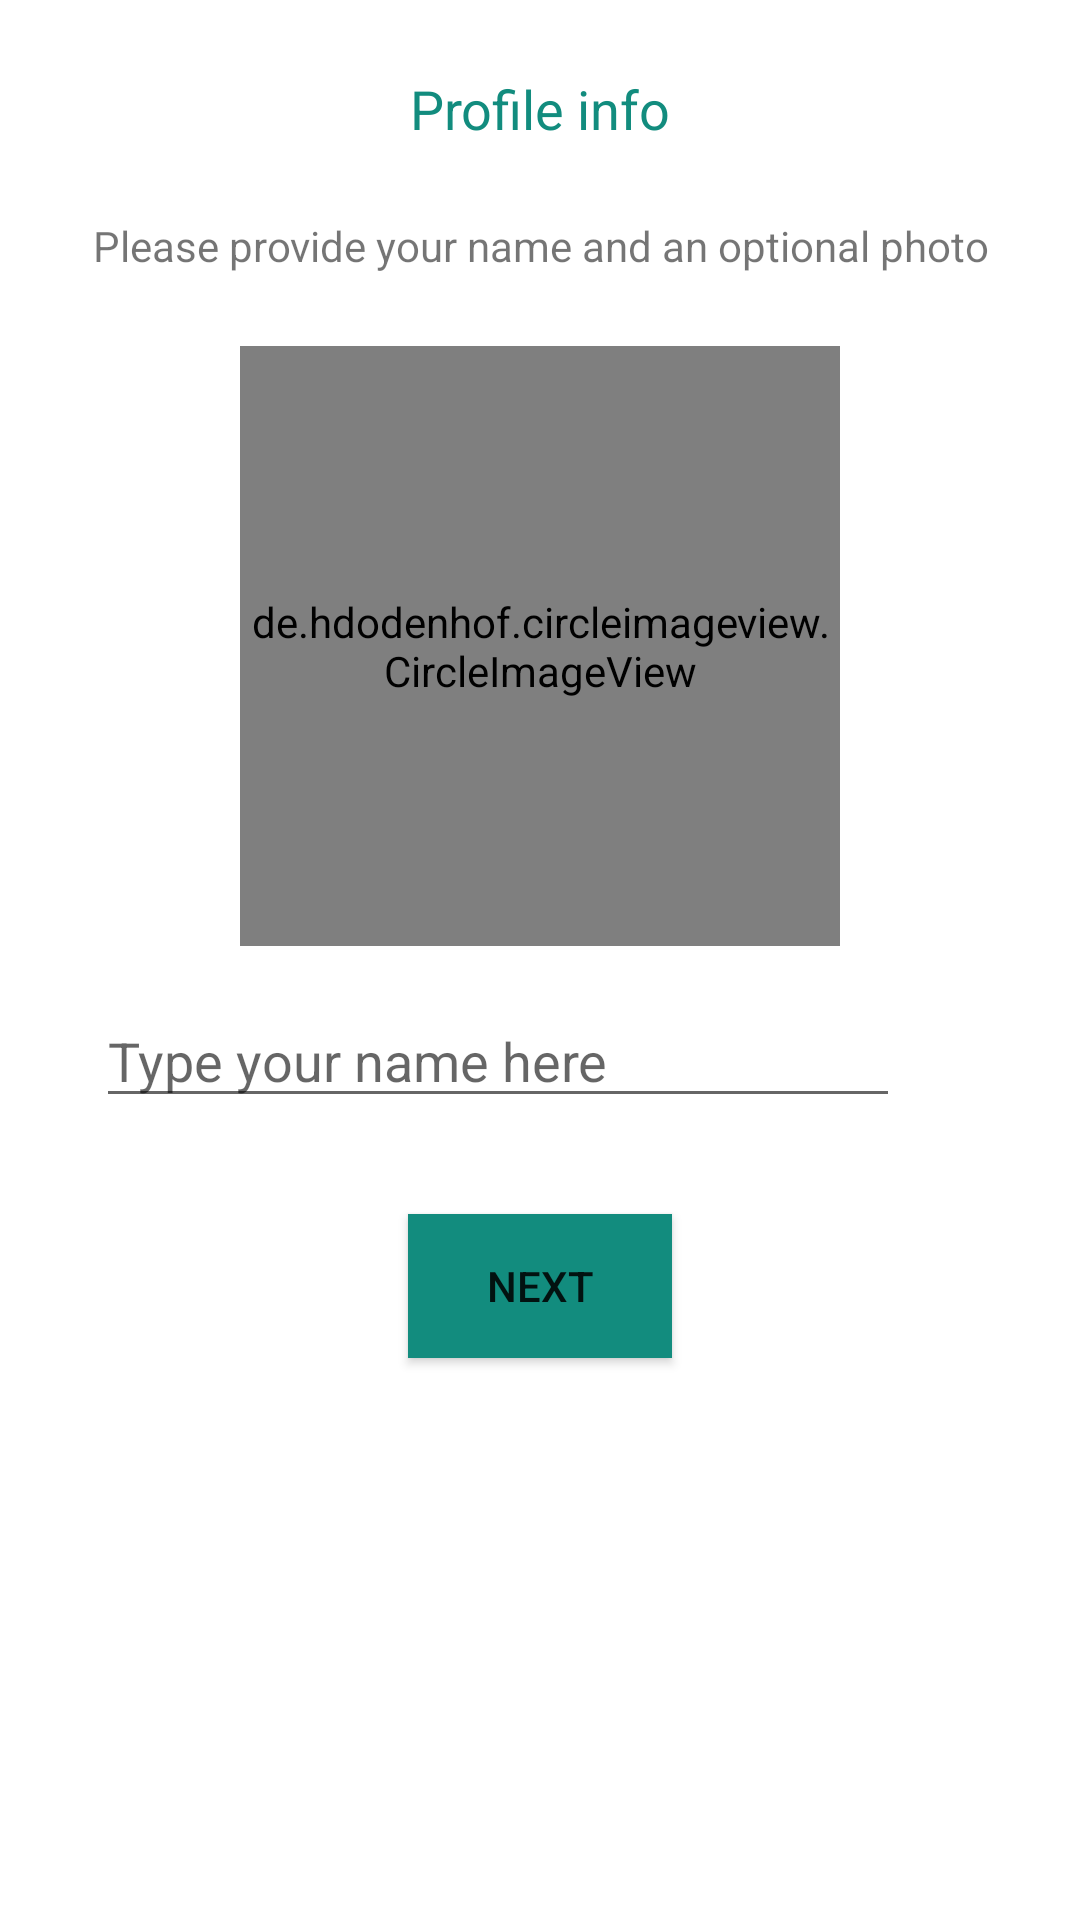

Layout XML and referenced resources for this Android screen:
<!-- AndroidManifest.xml: application theme Theme.WootlabWhatsApp -->
<!-- res/layout/activity_set_user_info.xml -->
<?xml version="1.0" encoding="utf-8"?>
<layout
    xmlns:android="http://schemas.android.com/apk/res/android"
    xmlns:app="http://schemas.android.com/apk/res-auto"
    xmlns:tools="http://schemas.android.com/tools">
<androidx.constraintlayout.widget.ConstraintLayout
    android:layout_width="match_parent"
    android:layout_height="match_parent"
    tools:context=".view.SetUserInfoActivity">

    <TextView
        android:id="@+id/textView3"
        android:layout_width="0dp"
        android:layout_height="wrap_content"
        android:layout_marginTop="24dp"
        android:gravity="center"
        android:text="Profile info"
        android:textColor="@color/teal_green"
        android:textSize="18sp"
        app:layout_constraintEnd_toEndOf="parent"
        app:layout_constraintStart_toStartOf="parent"
        app:layout_constraintTop_toTopOf="parent" />

    <TextView
        android:id="@+id/textView4"
        android:layout_width="0dp"
        android:layout_height="wrap_content"
        android:layout_marginTop="24dp"
        android:gravity="center"
        android:text="Please provide your name and an optional photo"
        android:textSize="14sp"
        app:layout_constraintEnd_toEndOf="parent"
        app:layout_constraintStart_toStartOf="parent"
        app:layout_constraintTop_toBottomOf="@+id/textView3" />


    <de.hdodenhof.circleimageview.CircleImageView
        android:id="@+id/profile_image"
        android:layout_width="200dp"
        android:layout_height="200dp"
        android:layout_marginTop="24dp"
        android:src="@drawable/place_holder"
        app:civ_border_color="@color/teal_green"
        app:civ_border_width="2dp"
        app:layout_constraintEnd_toEndOf="parent"
        app:layout_constraintStart_toStartOf="parent"
        app:layout_constraintTop_toBottomOf="@+id/textView4" />


    <EditText
        android:id="@+id/et_name"
        android:layout_width="0dp"
        android:layout_height="wrap_content"
        android:layout_marginStart="32dp"
        android:layout_marginTop="16dp"
        android:layout_marginEnd="8dp"
        android:hint="Type your name here"
        app:layout_constraintEnd_toStartOf="@+id/imageView2"
        app:layout_constraintStart_toStartOf="parent"
        app:layout_constraintTop_toBottomOf="@+id/profile_image" />

    <ImageView
        android:id="@+id/imageView2"
        android:layout_width="36dp"
        android:layout_height="36dp"
        android:layout_marginEnd="16dp"
        android:src="@drawable/ic_baseline_tag_faces_24"
        app:layout_constraintBottom_toBottomOf="@+id/et_name"
        app:layout_constraintEnd_toEndOf="parent"
        app:layout_constraintTop_toTopOf="@+id/et_name" />

    <Button
        android:id="@+id/btn_next"
        android:layout_width="wrap_content"
        android:layout_height="wrap_content"
        android:layout_marginTop="32dp"
        android:background="@color/teal_green"
        android:text="Next"
        app:layout_constraintEnd_toEndOf="parent"
        app:layout_constraintStart_toStartOf="parent"
        app:layout_constraintTop_toBottomOf="@+id/et_name" />
</androidx.constraintlayout.widget.ConstraintLayout>
</layout>
<!-- resources referenced by this layout -->
<resources>
  <color name="teal_green">#128C7E</color>
  <style name="Theme.WootlabWhatsApp" parent="Theme.MaterialComponents.DayNight.NoActionBar">
          
          <item name="colorPrimary">@color/purple_500</item>
          <item name="colorPrimaryVariant">@color/purple_700</item>
          <item name="colorOnPrimary">@color/white</item>
          
          <item name="colorSecondary">@color/teal_200</item>
          <item name="colorSecondaryVariant">@color/teal_700</item>
          <item name="colorOnSecondary">@color/white</item>
          
          <item name="android:statusBarColor" tools:targetApi="l">?attr/colorPrimaryVariant</item>
          
      </style>
  <color name="purple_500">#FF6200EE</color>
  <color name="purple_700">#FF3700B3</color>
  <color name="white">#FFFFFFFF</color>
  <color name="teal_200">#FF03DAC5</color>
  <color name="teal_700">#FF018786</color>
</resources>
